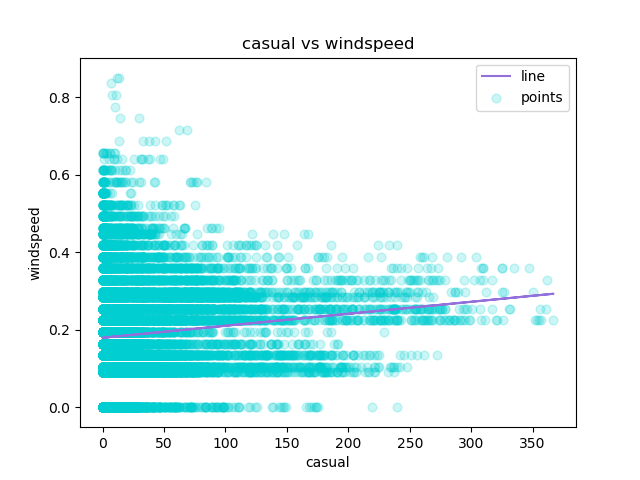

Source data for this figure (header and first rows):
casual, windspeed, Predicted Y
3, 0.0, 0.18
8, 0.0, 0.1815
5, 0.0, 0.1806
3, 0.0, 0.18
0, 0.0, 0.179
0, 0.0, 0.179
2, 0.0, 0.1797
1, 0.0, 0.1794
1, 0.0, 0.1794
8, 0.0, 0.1815
12, 0.0, 0.1828
26, 0.0, 0.1871
29, 0.0, 0.188
47, 0.0, 0.1936
35, 0.0, 0.1899
40, 0.0, 0.1914
41, 0.0, 0.1917
15, 0.0, 0.1837
9, 0.0, 0.1818
6, 0.0, 0.1809
11, 0.0, 0.1825
3, 0.0, 0.18
11, 0.0, 0.1825
15, 0.0, 0.1837
4, 0.0, 0.1803
1, 0.0, 0.1794
1, 0.0, 0.1794
2, 0.0, 0.1797
2, 0.0, 0.1797
0, 0.0, 0.179
0, 0.0, 0.179
0, 0.0, 0.179
1, 0.0, 0.1794
7, 0.0, 0.1812
16, 0.0, 0.184
20, 0.0, 0.1852
11, 0.0, 0.1825
4, 0.0, 0.1803
19, 0.0, 0.1849
9, 0.0, 0.1818
7, 0.0, 0.1812
10, 0.0, 0.1821
1, 0.0, 0.1794
5, 0.0, 0.1806
11, 0.0, 0.1825
0, 0.0, 0.179
0, 0.0, 0.179
0, 0.0, 0.179
0, 0.0, 0.179
0, 0.0, 0.179
0, 0.0, 0.179
0, 0.0, 0.179
1, 0.0, 0.1794
1, 0.0, 0.1794
7, 0.0, 0.1812
11, 0.0, 0.1825
10, 0.0, 0.1821
13, 0.0, 0.1831
8, 0.0, 0.1815
11, 0.0, 0.1825
... 17,319 more rows
